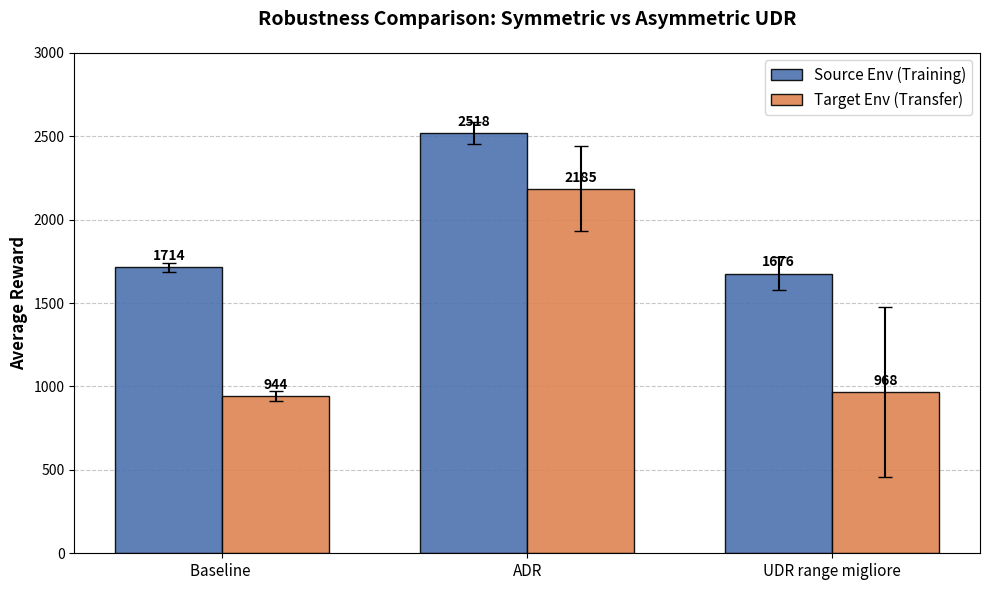

This chart was generated by the following Python code:
import matplotlib.pyplot as plt
import numpy as np

def create_thesis_plot():
    # --- 1. I DATI (Inseriti manualmente dai risultati [results.md]) ---
    labels = ['Baseline ', 'ADR', 'UDR range migliore']
    
    # Medie
    source_means = [1714.30, 2517.61, 1676.20]   #inserire la media delle reward ottenute con i vari seed (0, 20 e 42)
    target_means = [943.57, 2185.05, 967.86]
    
    # Deviazioni Standard (Error Bars)
    source_std = [27.63, 65.26, 100.11]
    target_std = [30.82, 254.02, 509.28]

    # --- 2. SETUP DEL GRAFICO ---
    x = np.arange(len(labels))  # Posizione delle etichette
    width = 0.35  # Larghezza delle barre

    fig, ax = plt.subplots(figsize=(10, 6)) # Dimensione immagine (10x6 pollici)

    # Creazione delle barre
    # 'capsize' crea il trattino orizzontale sopra la barra di errore
    rects1 = ax.bar(x - width/2, source_means, width, 
                    yerr=source_std, label='Source Env (Training)', 
                    capsize=5, color='#4c72b0', alpha=0.9, edgecolor='black')
    
    rects2 = ax.bar(x + width/2, target_means, width, 
                    yerr=target_std, label='Target Env (Transfer)', 
                    capsize=5, color='#dd8452', alpha=0.9, edgecolor='black')

    # --- 3. FORMATTAZIONE ESTETICA ---
    ax.set_ylabel('Average Reward', fontsize=12, fontweight='bold')
    ax.set_title('Robustness Comparison: Symmetric vs Asymmetric UDR', fontsize=14, fontweight='bold', pad=20)
    ax.set_xticks(x)
    ax.set_xticklabels(labels, fontsize=11)
    ax.legend(fontsize=11)
    
    # Griglia orizzontale leggera per facilitare la lettura
    ax.yaxis.grid(True, linestyle='--', alpha=0.7)
    ax.set_axisbelow(True) # Mette la griglia dietro le barre

    # Limite asse Y (opzionale, per dare aria sopra)
    ax.set_ylim(0, 3000)

    # --- 4. AGGIUNTA ETICHETTE VALORI SOPRA LE BARRE ---
    def autolabel(rects):
        """Attacca un'etichetta di testo sopra ogni barra, visualizzando l'altezza."""
        for rect in rects:
            height = rect.get_height()
            ax.annotate(f'{height:.0f}',
                        xy=(rect.get_x() + rect.get_width() / 2, height),
                        xytext=(0, 3),  # 3 points vertical offset
                        textcoords="offset points",
                        ha='center', va='bottom', fontsize=10, fontweight='bold')

    autolabel(rects1)
    autolabel(rects2)

    # --- 5. SALVATAGGIO ---
    plt.tight_layout()
    
    # Salva in PDF (Vettoriale, perfetto per LaTeX/Word) e PNG (per preview)
    plt.savefig('udr_results_comparison.pdf', format='pdf', dpi=300)
    plt.savefig('udr_results_comparison.png', format='png', dpi=300)
    
    print("Grafici salvati come 'udr_results_comparison.pdf' e '.png'")
    plt.show()

if __name__ == "__main__":
    create_thesis_plot()